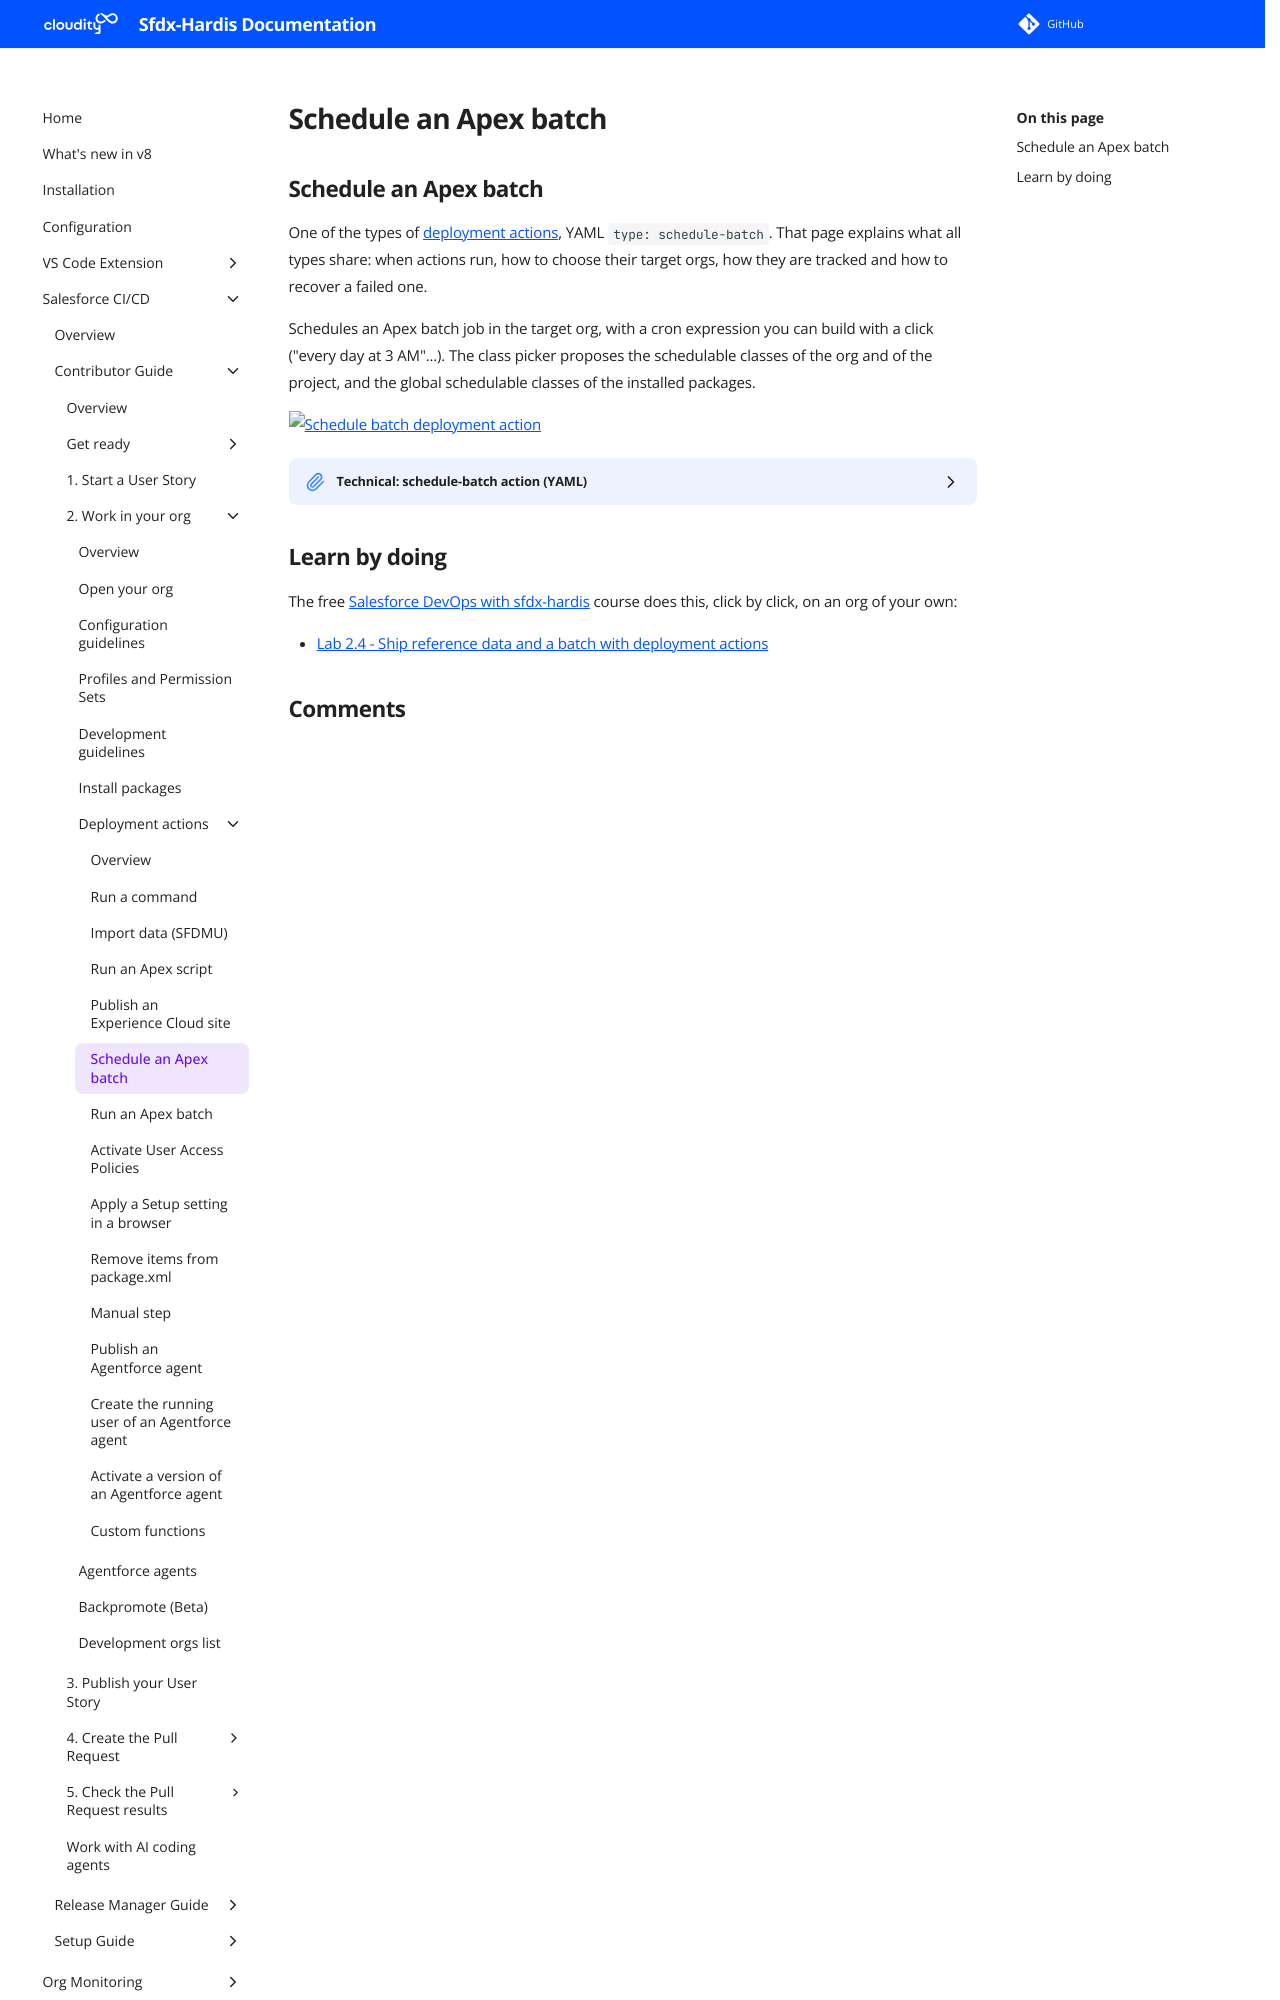

repository: hardisgroupcom/sfdx-hardis · page: salesforce-devops-work-on-user-story-deployment-actions-schedule-batch/index.html · generator: mkdocs

---
title: "Schedule an Apex batch - Salesforce deployment action"
description: "Schedule an Apex batch job with a cron expression as a step of a Salesforce deployment."
---
<!-- markdownlint-disable MD013 -->
